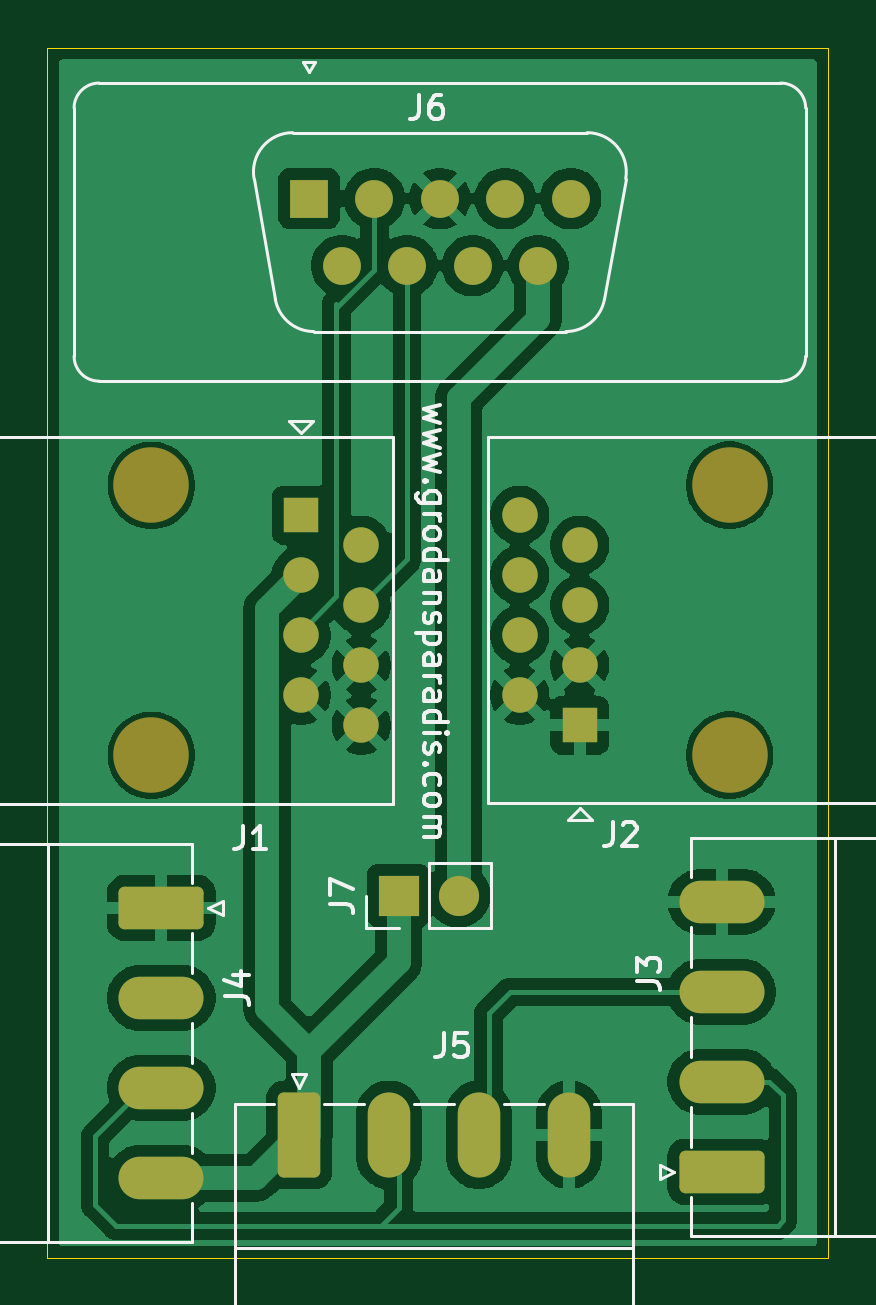
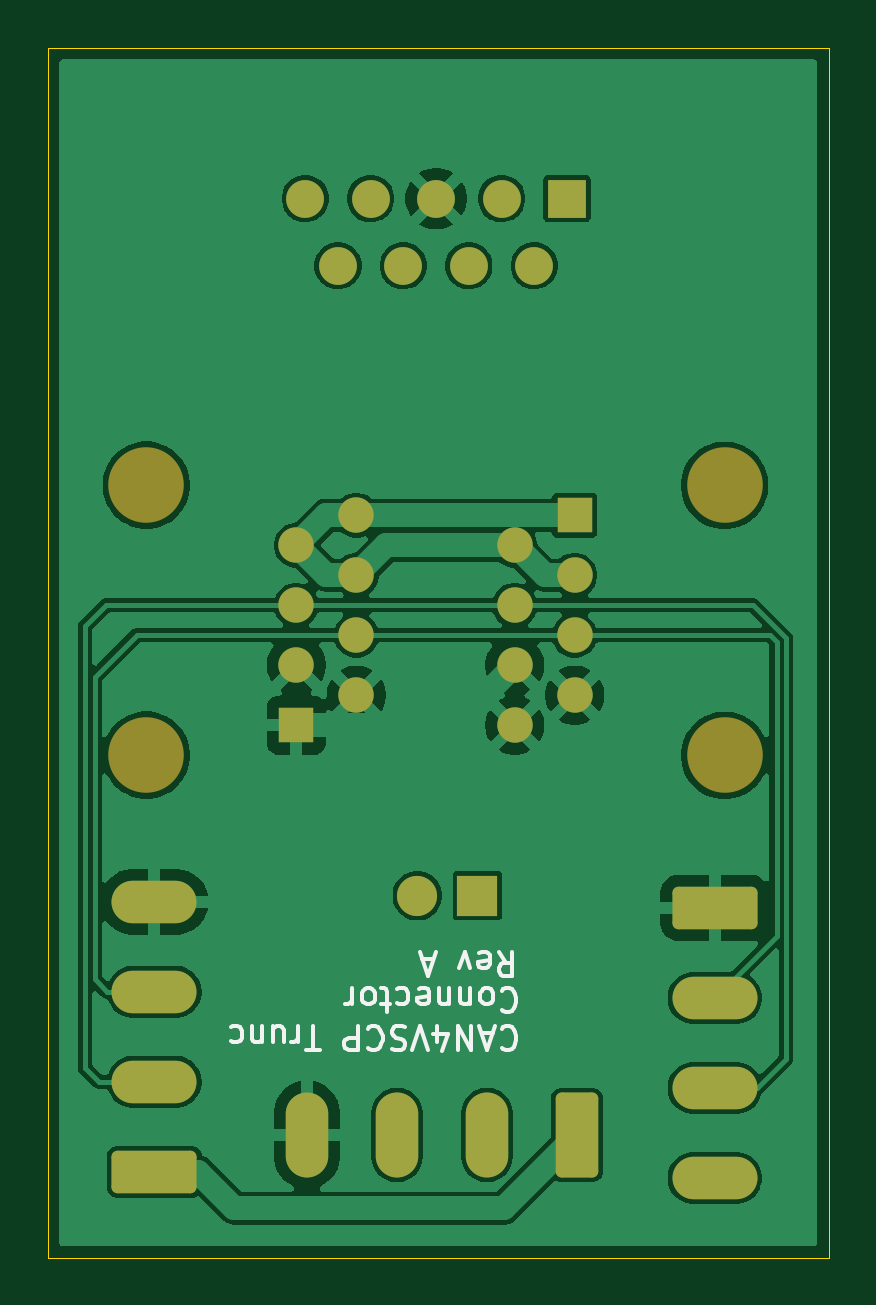
Circuit board: 9 layer files. Board 33.1 x 51.2 mm.
- bottom_copper: can4vscp-trunk-adapter-B_Cu.gbr (79734 bytes)
- bottom_mask: can4vscp-trunk-adapter-B_Mask.gbr (2822 bytes)
- paste: can4vscp-trunk-adapter-B_Paste.gbr (467 bytes)
- bottom_silk: can4vscp-trunk-adapter-B_Silkscreen.gbr (11692 bytes)
- outline: can4vscp-trunk-adapter-Edge_Cuts.gbr (624 bytes)
- top_copper: can4vscp-trunk-adapter-F_Cu.gbr (76704 bytes)
- top_mask: can4vscp-trunk-adapter-F_Mask.gbr (2822 bytes)
- paste: can4vscp-trunk-adapter-F_Paste.gbr (467 bytes)
- top_silk: can4vscp-trunk-adapter-F_Silkscreen.gbr (21086 bytes)

=== bottom_copper: can4vscp-trunk-adapter-B_Cu.gbr (79734 bytes, source omitted) ===
=== bottom_mask: can4vscp-trunk-adapter-B_Mask.gbr (2822 bytes, source withheld) ===
=== paste: can4vscp-trunk-adapter-B_Paste.gbr ===
%TF.GenerationSoftware,KiCad,Pcbnew,10.0.1*%
%TF.CreationDate,2026-04-30T23:35:36+02:00*%
%TF.ProjectId,can4vscp-trunk-adapter,63616e34-7673-4637-902d-7472756e6b2d,rev?*%
%TF.SameCoordinates,Original*%
%TF.FileFunction,Paste,Bot*%
%TF.FilePolarity,Positive*%
%FSLAX46Y46*%
G04 Gerber Fmt 4.6, Leading zero omitted, Abs format (unit mm)*
G04 Created by KiCad (PCBNEW 10.0.1) date 2026-04-30 23:35:36*
%MOMM*%
%LPD*%
G01*
G04 APERTURE LIST*
G04 APERTURE END LIST*
M02*

=== bottom_silk: can4vscp-trunk-adapter-B_Silkscreen.gbr (11692 bytes, source omitted) ===
=== outline: can4vscp-trunk-adapter-Edge_Cuts.gbr ===
%TF.GenerationSoftware,KiCad,Pcbnew,10.0.1*%
%TF.CreationDate,2026-04-30T23:35:36+02:00*%
%TF.ProjectId,can4vscp-trunk-adapter,63616e34-7673-4637-902d-7472756e6b2d,rev?*%
%TF.SameCoordinates,Original*%
%TF.FileFunction,Profile,NP*%
%FSLAX46Y46*%
G04 Gerber Fmt 4.6, Leading zero omitted, Abs format (unit mm)*
G04 Created by KiCad (PCBNEW 10.0.1) date 2026-04-30 23:35:36*
%MOMM*%
%LPD*%
G01*
G04 APERTURE LIST*
%TA.AperFunction,Profile*%
%ADD10C,0.050000*%
%TD*%
G04 APERTURE END LIST*
D10*
X133030000Y-52130000D02*
X166110000Y-52130000D01*
X166110000Y-103370000D01*
X133030000Y-103370000D01*
X133030000Y-52130000D01*
M02*

=== top_copper: can4vscp-trunk-adapter-F_Cu.gbr (76704 bytes, source omitted) ===
=== top_mask: can4vscp-trunk-adapter-F_Mask.gbr (2822 bytes, source withheld) ===
=== paste: can4vscp-trunk-adapter-F_Paste.gbr ===
%TF.GenerationSoftware,KiCad,Pcbnew,10.0.1*%
%TF.CreationDate,2026-04-30T23:35:36+02:00*%
%TF.ProjectId,can4vscp-trunk-adapter,63616e34-7673-4637-902d-7472756e6b2d,rev?*%
%TF.SameCoordinates,Original*%
%TF.FileFunction,Paste,Top*%
%TF.FilePolarity,Positive*%
%FSLAX46Y46*%
G04 Gerber Fmt 4.6, Leading zero omitted, Abs format (unit mm)*
G04 Created by KiCad (PCBNEW 10.0.1) date 2026-04-30 23:35:36*
%MOMM*%
%LPD*%
G01*
G04 APERTURE LIST*
G04 APERTURE END LIST*
M02*

=== top_silk: can4vscp-trunk-adapter-F_Silkscreen.gbr (21086 bytes, source omitted) ===
